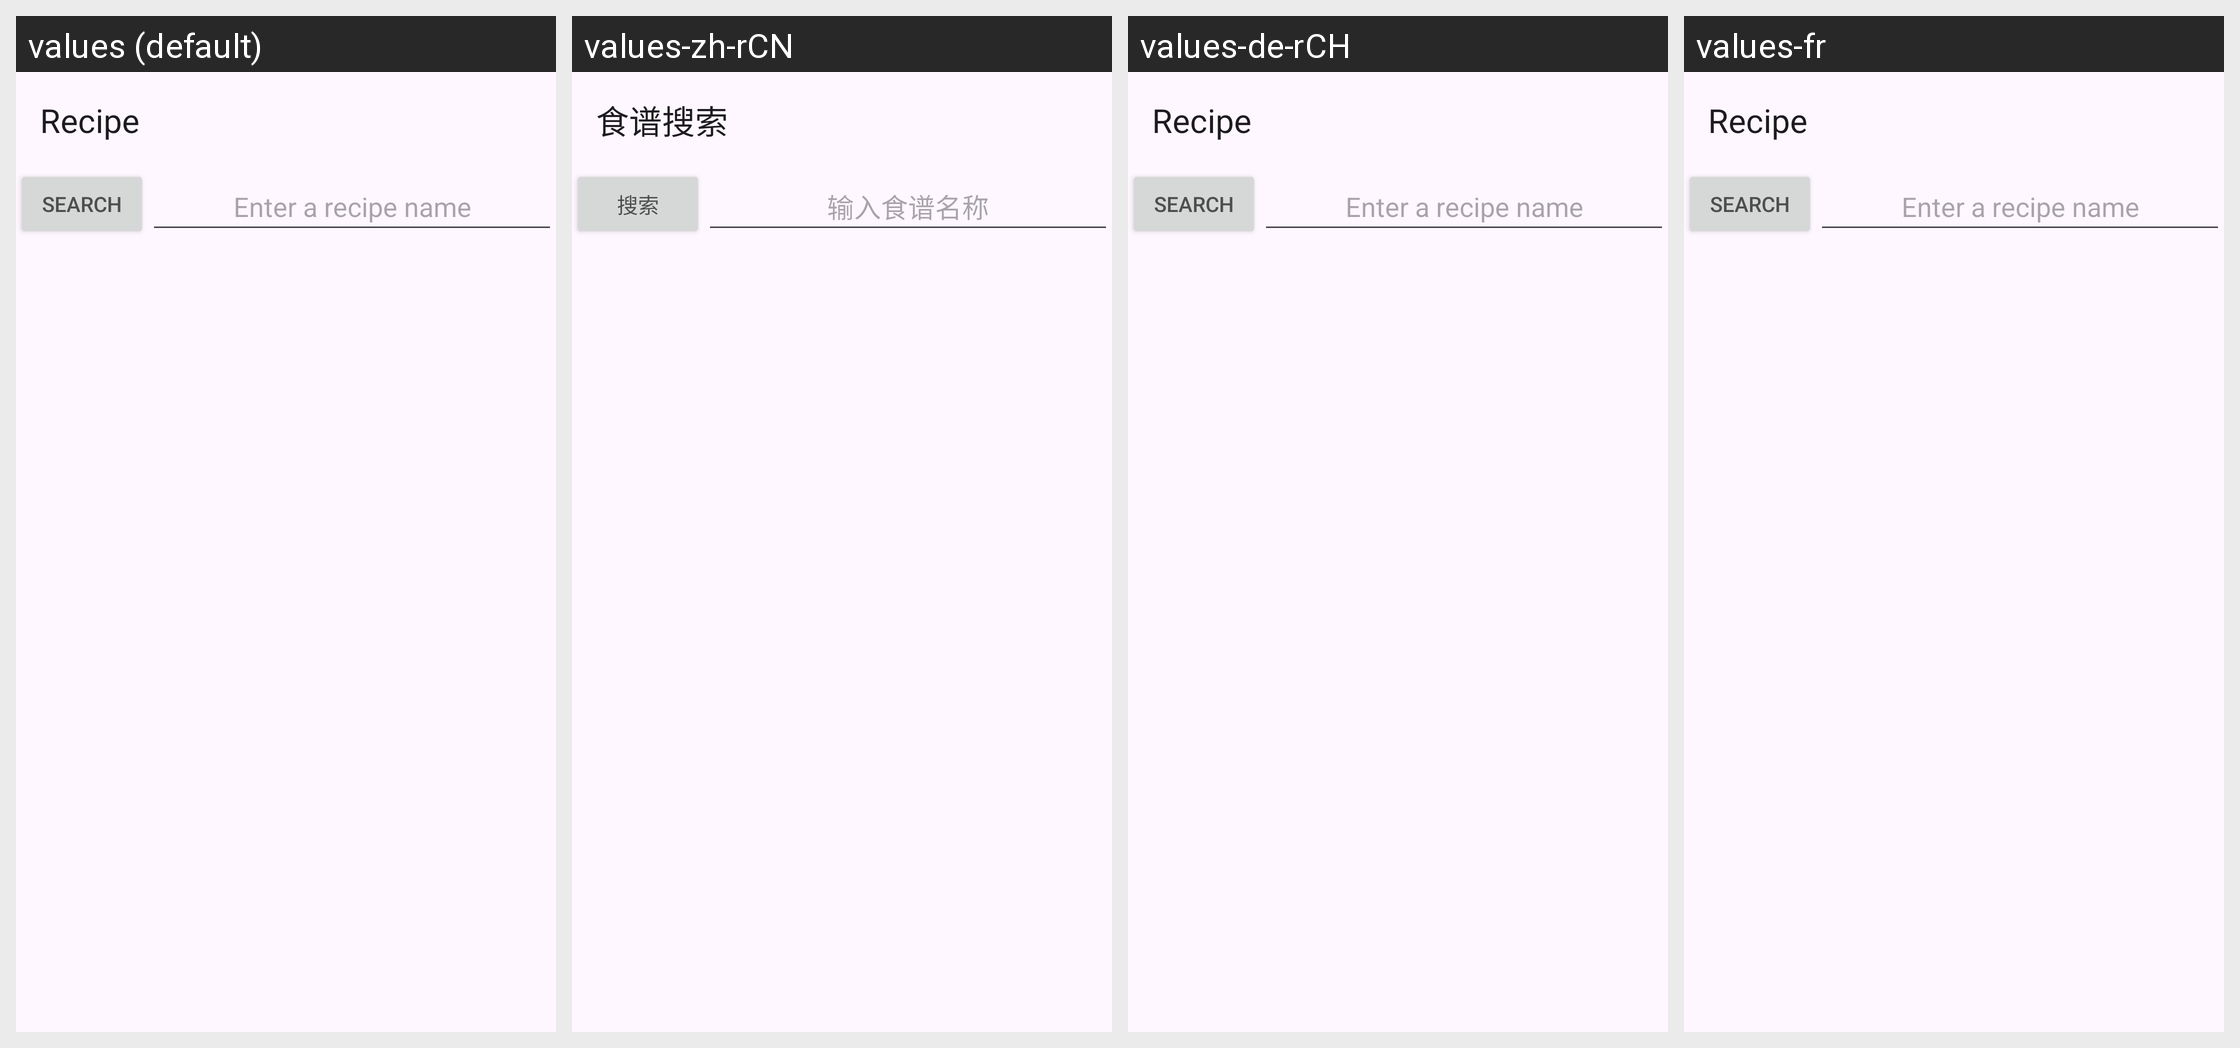

Here is an Android app screen in its default locale and in the app's own translations. Write out the translated-string differences for the strings that appear on this screen.
Android screen res/layout/recipe_activity_main.xml rendered under 4 locales, left to right: values (default), values-zh-rCN, values-de-rCH, values-fr. Device: Nexus 5 (rendered at 1080×1920; each locale shown at half size, 540×960, under a caption strip naming it); theme Theme.PingsAndroidLabs.
Other locales in the repository, not shown: values-zh.
Strings drawn on this screen, with the default value and each locale's value (text and hints the layout hard-codes, and strings that could not be matched under every locale, appear in the picture but are not listed):

rec_search_name
  values: Recipe
  values-zh-rCN: 食谱搜索
  values-de-rCH: Recipe  [not translated; the default value is used]
  values-fr: Recipe  [not translated; the default value is used]

rec_search
  values: Search
  values-zh-rCN: 搜索
  values-de-rCH: Search  [not translated; the default value is used]
  values-fr: Search  [not translated; the default value is used]

rec_search_hint
  values: Enter a recipe name
  values-zh-rCN: 输入食谱名称
  values-de-rCH: Enter a recipe name  [not translated; the default value is used]
  values-fr: Enter a recipe name  [not translated; the default value is used]
